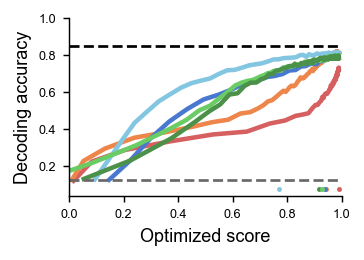

The data file committed next to this chart (first rows):
, score, decoding_accuracy, measure, dataset, decode.category
0, 0.01605, 0.1398, cka, MajajHong2015, 0.1187
1, 0.01605, 0.1446, cka, MajajHong2015, 0.1228
2, 0.0831, 0.2645, cka, MajajHong2015, 0.2247
3, 0.2052, 0.3385, cka, MajajHong2015, 0.2875
4, 0.3679, 0.3926, cka, MajajHong2015, 0.3334
5, 0.5288, 0.4375, cka, MajajHong2015, 0.3716
6, 0.6525, 0.4555, cka, MajajHong2015, 0.3869
7, 0.7363, 0.5066, cka, MajajHong2015, 0.4303
8, 0.7925, 0.5261, cka, MajajHong2015, 0.4469
9, 0.8313, 0.5556, cka, MajajHong2015, 0.4719
10, 0.8587, 0.5644, cka, MajajHong2015, 0.4794
11, 0.8784, 0.5725, cka, MajajHong2015, 0.4862
12, 0.893, 0.6041, cka, MajajHong2015, 0.5131
13, 0.904, 0.6247, cka, MajajHong2015, 0.5306
14, 0.9125, 0.6255, cka, MajajHong2015, 0.5312
15, 0.9193, 0.6424, cka, MajajHong2015, 0.5456
16, 0.9249, 0.6508, cka, MajajHong2015, 0.5528
17, 0.9297, 0.6762, cka, MajajHong2015, 0.5744
18, 0.934, 0.6689, cka, MajajHong2015, 0.5681
19, 0.9378, 0.6895, cka, MajajHong2015, 0.5856
20, 0.9413, 0.6979, cka, MajajHong2015, 0.5928
21, 0.9445, 0.6983, cka, MajajHong2015, 0.5931
22, 0.9474, 0.6961, cka, MajajHong2015, 0.5912
23, 0.9501, 0.7049, cka, MajajHong2015, 0.5988
24, 0.9526, 0.7108, cka, MajajHong2015, 0.6038
25, 0.9549, 0.7215, cka, MajajHong2015, 0.6128
26, 0.957, 0.727, cka, MajajHong2015, 0.6175
27, 0.9589, 0.7263, cka, MajajHong2015, 0.6169
28, 0.9606, 0.7498, cka, MajajHong2015, 0.6369
29, 0.9622, 0.7425, cka, MajajHong2015, 0.6306
30, 0.9636, 0.7465, cka, MajajHong2015, 0.6341
31, 0.965, 0.7458, cka, MajajHong2015, 0.6334
32, 0.9663, 0.7465, cka, MajajHong2015, 0.6341
33, 0.9675, 0.7675, cka, MajajHong2015, 0.6519
34, 0.9686, 0.759, cka, MajajHong2015, 0.6447
35, 0.9697, 0.7605, cka, MajajHong2015, 0.6459
36, 0.9707, 0.7594, cka, MajajHong2015, 0.645
37, 0.9717, 0.773, cka, MajajHong2015, 0.6566
38, 0.9726, 0.7778, cka, MajajHong2015, 0.6606
39, 0.9735, 0.7704, cka, MajajHong2015, 0.6544
40, 0.9744, 0.7748, cka, MajajHong2015, 0.6581
41, 0.9752, 0.7899, cka, MajajHong2015, 0.6709
42, 0.9759, 0.7884, cka, MajajHong2015, 0.6697
43, 0.9766, 0.784, cka, MajajHong2015, 0.6659
44, 0.9773, 0.7892, cka, MajajHong2015, 0.6703
45, 0.978, 0.787, cka, MajajHong2015, 0.6684
46, 0.9786, 0.7855, cka, MajajHong2015, 0.6672
47, 0.9792, 0.7888, cka, MajajHong2015, 0.67
48, 0.9797, 0.8105, cka, MajajHong2015, 0.6884
49, 0.9803, 0.8054, cka, MajajHong2015, 0.6841
50, 0.9808, 0.8021, cka, MajajHong2015, 0.6813
51, 0.9813, 0.8098, cka, MajajHong2015, 0.6878
52, 0.9818, 0.8109, cka, MajajHong2015, 0.6887
53, 0.9822, 0.8098, cka, MajajHong2015, 0.6878
54, 0.9827, 0.8186, cka, MajajHong2015, 0.6953
55, 0.9831, 0.8087, cka, MajajHong2015, 0.6869
56, 0.9835, 0.8208, cka, MajajHong2015, 0.6972
57, 0.9839, 0.8311, cka, MajajHong2015, 0.7059
58, 0.9843, 0.8157, cka, MajajHong2015, 0.6928
59, 0.9846, 0.8149, cka, MajajHong2015, 0.6922
... 615 more rows
